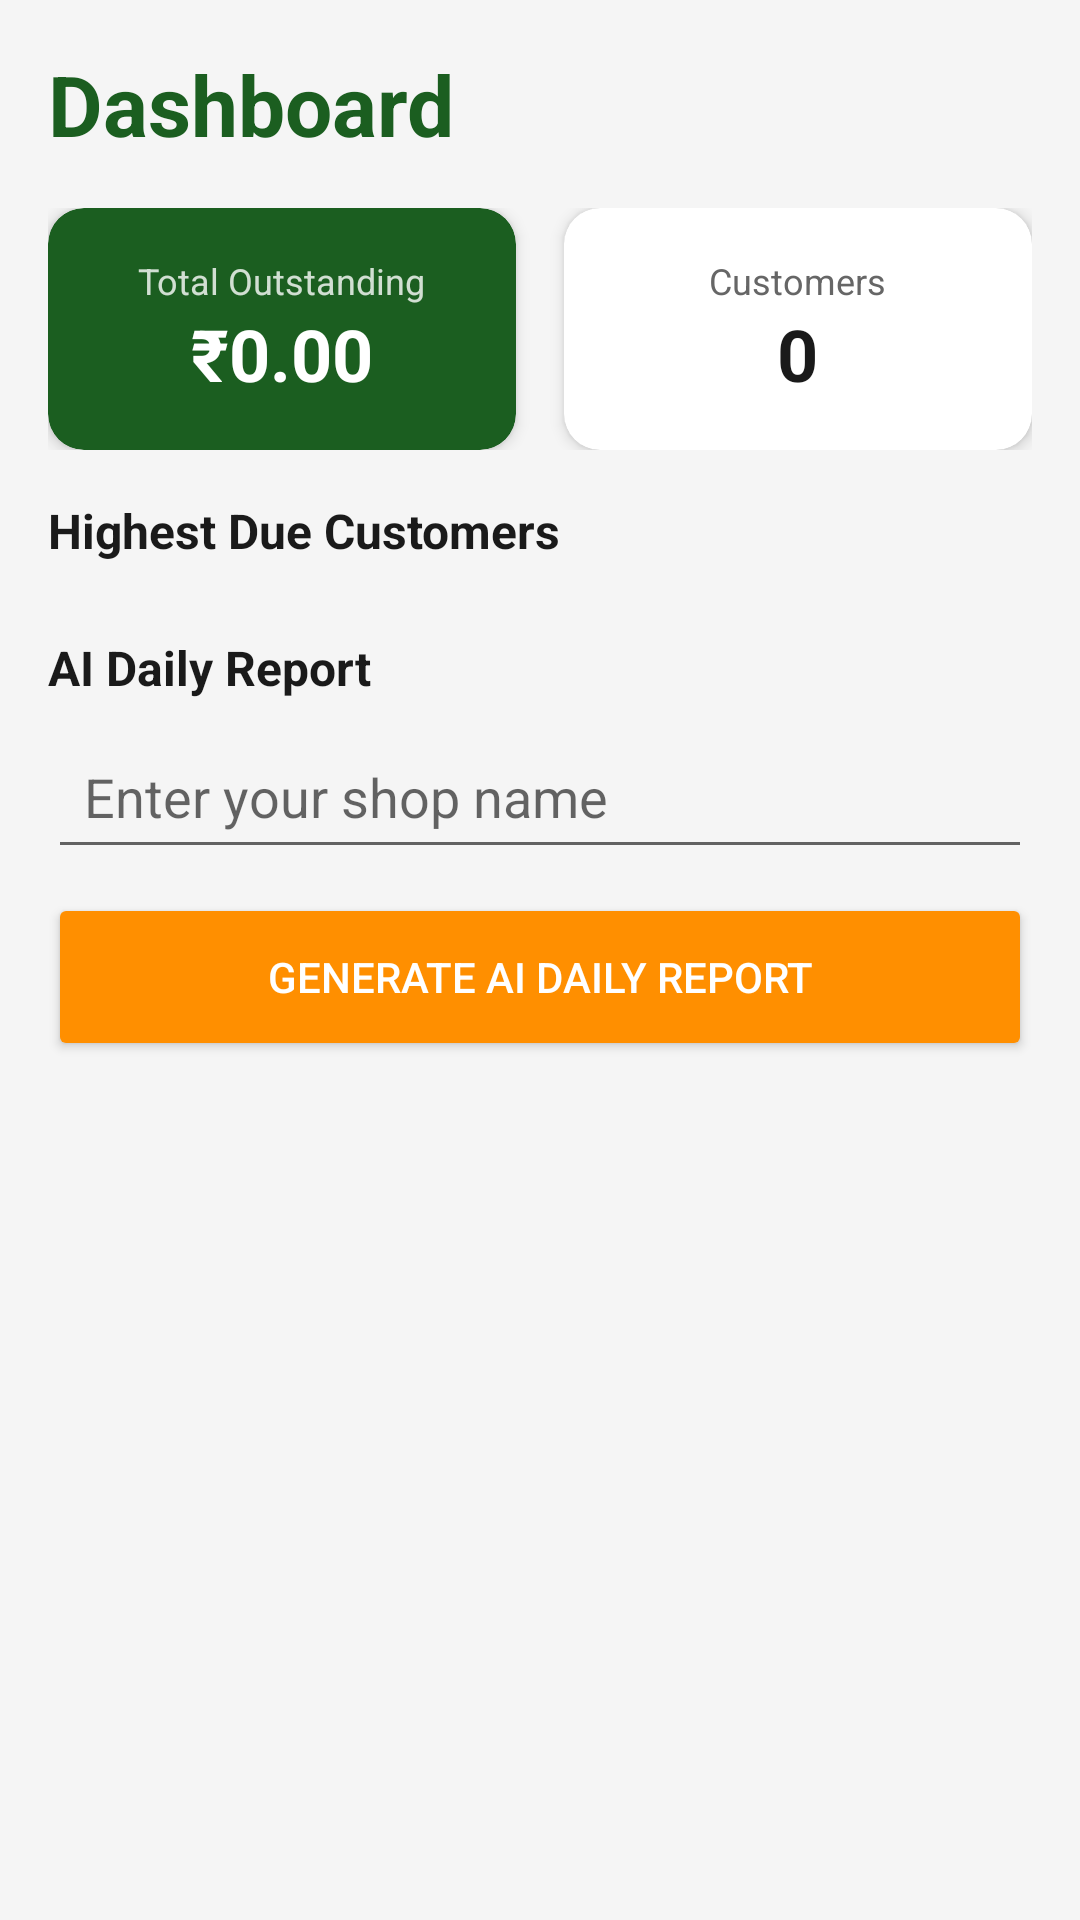

Reconstruct the res/layout file that produces this screen, plus the resources it refers to.
<!-- AndroidManifest.xml: application theme Theme.GramaKhata -->
<!-- res/layout/fragment_dashboard.xml -->
<?xml version="1.0" encoding="utf-8"?>
<ScrollView
    xmlns:android="http://schemas.android.com/apk/res/android"
    xmlns:app="http://schemas.android.com/apk/res-auto"
    android:layout_width="match_parent"
    android:layout_height="match_parent"
    android:background="@color/background">

    <LinearLayout
        android:layout_width="match_parent"
        android:layout_height="wrap_content"
        android:orientation="vertical"
        android:padding="16dp">

        <TextView
            android:layout_width="wrap_content"
            android:layout_height="wrap_content"
            android:text="Dashboard"
            android:textSize="28sp"
            android:textStyle="bold"
            android:textColor="@color/colorPrimary"
            android:layout_marginBottom="16dp"/>

        
        <LinearLayout
            android:layout_width="match_parent"
            android:layout_height="wrap_content"
            android:orientation="horizontal"
            android:layout_marginBottom="16dp"
            android:weightSum="2">

            <androidx.cardview.widget.CardView
                android:layout_width="0dp"
                android:layout_height="wrap_content"
                android:layout_weight="1"
                android:layout_marginEnd="8dp"
                app:cardCornerRadius="12dp"
                app:cardElevation="3dp"
                app:cardBackgroundColor="@color/colorPrimary">

                <LinearLayout
                    android:layout_width="match_parent"
                    android:layout_height="wrap_content"
                    android:orientation="vertical"
                    android:padding="16dp"
                    android:gravity="center">

                    <TextView
                        android:layout_width="wrap_content"
                        android:layout_height="wrap_content"
                        android:text="Total Outstanding"
                        android:textSize="12sp"
                        android:textColor="#CCFFFFFF"/>

                    <TextView
                        android:id="@+id/tvTotalOutstanding"
                        android:layout_width="wrap_content"
                        android:layout_height="wrap_content"
                        android:text="₹0.00"
                        android:textSize="24sp"
                        android:textStyle="bold"
                        android:textColor="#FFFFFF"/>

                </LinearLayout>

            </androidx.cardview.widget.CardView>

            <androidx.cardview.widget.CardView
                android:layout_width="0dp"
                android:layout_height="wrap_content"
                android:layout_weight="1"
                android:layout_marginStart="8dp"
                app:cardCornerRadius="12dp"
                app:cardElevation="3dp">

                <LinearLayout
                    android:layout_width="match_parent"
                    android:layout_height="wrap_content"
                    android:orientation="vertical"
                    android:padding="16dp"
                    android:gravity="center">

                    <TextView
                        android:layout_width="wrap_content"
                        android:layout_height="wrap_content"
                        android:text="Customers"
                        android:textSize="12sp"
                        android:textColor="@color/colorSecondaryText"/>

                    <TextView
                        android:id="@+id/tvTotalCustomers"
                        android:layout_width="wrap_content"
                        android:layout_height="wrap_content"
                        android:text="0"
                        android:textSize="24sp"
                        android:textStyle="bold"
                        android:textColor="@color/colorText"/>

                </LinearLayout>

            </androidx.cardview.widget.CardView>

        </LinearLayout>

        
        <TextView
            android:layout_width="wrap_content"
            android:layout_height="wrap_content"
            android:text="Highest Due Customers"
            android:textSize="16sp"
            android:textStyle="bold"
            android:textColor="@color/colorText"
            android:layout_marginBottom="8dp"/>

        <TextView
            android:id="@+id/tvNoDues"
            android:layout_width="match_parent"
            android:layout_height="wrap_content"
            android:text="No pending dues!"
            android:textAlignment="center"
            android:textColor="@color/colorSecondaryText"
            android:padding="24dp"
            android:visibility="gone"/>

        <androidx.recyclerview.widget.RecyclerView
            android:id="@+id/rvDueList"
            android:layout_width="match_parent"
            android:layout_height="wrap_content"
            android:nestedScrollingEnabled="false"
            android:layout_marginBottom="16dp"/>

        
        <TextView
            android:layout_width="wrap_content"
            android:layout_height="wrap_content"
            android:text="AI Daily Report"
            android:textSize="16sp"
            android:textStyle="bold"
            android:textColor="@color/colorText"
            android:layout_marginBottom="8dp"/>

        <EditText
            android:id="@+id/etShopName"
            android:layout_width="match_parent"
            android:layout_height="wrap_content"
            android:hint="Enter your shop name"
            android:layout_marginBottom="8dp"
            android:padding="12dp"/>

        <Button
            android:id="@+id/btnGenerateReport"
            android:layout_width="match_parent"
            android:layout_height="56dp"
            android:text="Generate AI Daily Report"
            android:backgroundTint="@color/colorAccent"
            android:textColor="#FFFFFF"
            android:layout_marginBottom="8dp"/>

        <ProgressBar
            android:id="@+id/progressAi"
            android:layout_width="wrap_content"
            android:layout_height="wrap_content"
            android:layout_gravity="center"
            android:visibility="gone"/>

        <androidx.cardview.widget.CardView
            android:id="@+id/cardAiReport"
            android:layout_width="match_parent"
            android:layout_height="wrap_content"
            android:layout_marginTop="8dp"
            app:cardCornerRadius="12dp"
            app:cardElevation="3dp"
            android:visibility="gone">

            <TextView
                android:id="@+id/tvAiReport"
                android:layout_width="match_parent"
                android:layout_height="wrap_content"
                android:padding="16dp"
                android:textSize="14sp"
                android:lineSpacingMultiplier="1.5"
                android:textColor="@color/colorText"
                android:text="Report will appear here..."/>

        </androidx.cardview.widget.CardView>

    </LinearLayout>

</ScrollView>
<!-- resources referenced by this layout -->
<resources>
  <color name="background">#F5F5F5</color>
  <color name="colorAccent">#FF8F00</color>
  <color name="colorPrimary">#1B5E20</color>
  <color name="colorSecondaryText">#666666</color>
  <color name="colorText">#1A1A1A</color>
  <style name="Theme.GramaKhata" parent="Theme.MaterialComponents.DayNight.DarkActionBar">
          <item name="colorPrimary">@color/colorPrimary</item>
          <item name="colorPrimaryVariant">@color/colorPrimaryVariant</item>
          <item name="colorOnPrimary">@color/colorOnPrimary</item>
          <item name="colorSecondary">@color/colorAccent</item>
          <item name="colorOnSecondary">@color/white</item>
          <item name="android:statusBarColor">@color/colorPrimary</item>
      </style>
  <color name="colorPrimaryVariant">#145214</color>
  <color name="colorOnPrimary">#FFFFFF</color>
  <color name="white">#FFFFFF</color>
</resources>
